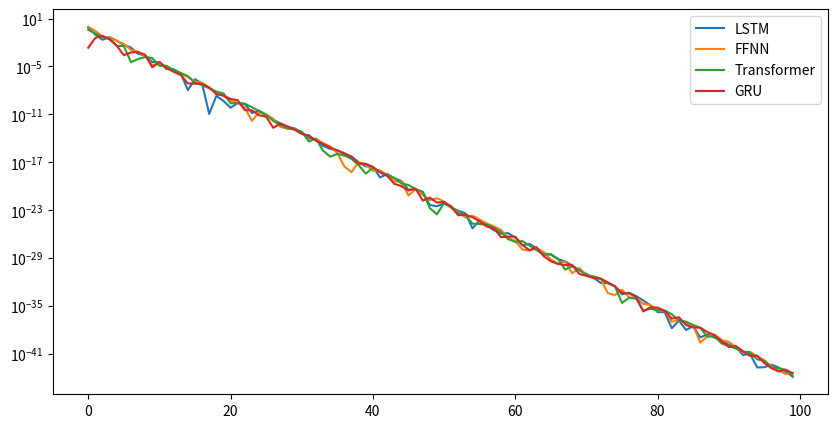

Python code for this plot: (Note: this script raises an exception after producing the figure.)
import datetime as dt
import math
import numpy as np
import matplotlib.pyplot as plt
from scipy.stats import ttest_ind

np.random.seed(0)
var1 = np.random.randn(10000)*1.1
var1_smse = np.square(np.where(var1 > 0, var1, 0))

np.random.seed(1)
var2 = np.random.randn(20000)
var2_smse = np.square(np.where(var2 > 0, var2, 0))

t_test = ttest_ind(var2, var1, equal_var=False, alternative="less")
t_test_smse = ttest_ind(var2_smse, var1_smse, equal_var=False, alternative="less")

var1_smse_mean = np.mean(var1_smse)
var2_smse_mean = np.mean(var2_smse)

var1_smse_stde = np.std(var1_smse, ddof=1)/np.sqrt(10000)
var2_smse_stde = np.std(var2_smse, ddof=1)/np.sqrt(20000)

t = (var2_smse_mean-var1_smse_mean)/(np.sqrt(np.square(var2_smse_stde)+np.square(var1_smse_stde)))

var1_rsmse = np.sqrt(var1_smse_mean)
var2_rsmse = np.sqrt(var2_smse_mean)

var1_rsmse_stde = np.std(var1_smse, ddof=1)/np.sqrt(10000)
var2_rsmse_stde = np.std(var2_smse, ddof=1)/np.sqrt(20000)

t_r = (var2_rsmse-var1_rsmse)/(np.sqrt(np.square(var2_smse_stde)+np.square(var1_smse_stde)))

print(t_test)
print(t)
print(t_r)
print(t_test_smse)

print("|-----------------------------------------------------------------------Comparison of Mean Hedging Error------------------------------------------------------------------------|")
print("|\t\tTransformer\t\t|\t\tGRU\t\t|\t\tLSTM\t\t|\t\tFFNN\t\t|\t\tDelta Hedge\t\t|")
print("|---------------------------------------|-------------------------------|-------------------------------|-------------------------------|---------------------------------------|")
print("|\t{:.4f} +- {:.4f}\t\t|\t{:.4f} +- {:.4f}\t|\t{:.4f} +- {:.4f}\t|\t{:.4f} +- {:.4f}\t|\t{:.4f} +- {:.4f}\t\t|".format(np.random.randn(), np.random.randn(), np.random.randn(), np.random.randn(), np.random.randn(), np.random.randn(), np.random.randn(), np.random.randn(), np.random.randn(), np.random.randn()))
print("|---------------------------------------|-------------------------------|-------------------------------|-------------------------------|---------------------------------------|")


lstm_losses = np.exp(-np.linspace(0, 100, 100))*np.random.rand(100)
ffnn_losses = np.exp(-np.linspace(0, 100, 100))*np.random.rand(100)
trans_losses = np.exp(-np.linspace(0, 100, 100))*np.random.rand(100)
gru_losses = np.exp(-np.linspace(0, 100, 100))*np.random.rand(100)

log_epoch_losses_fig = plt.figure(figsize=(10, 5))
plt.plot(lstm_losses, label="LSTM")
plt.plot(ffnn_losses, label="FFNN")
plt.plot(trans_losses, label="Transformer")
plt.plot(gru_losses, label="GRU")
plt.yscale("log")
plt.legend()
plt.savefig("code_pytorch/log_losses_test.png")